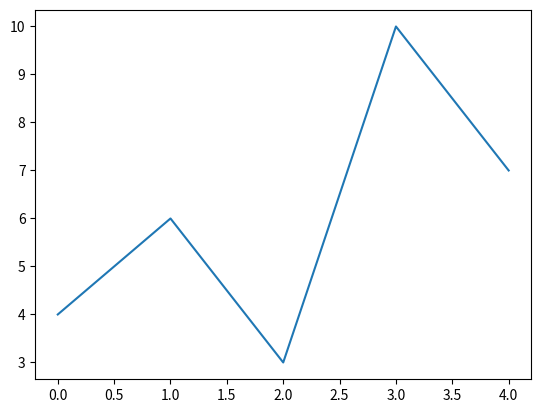
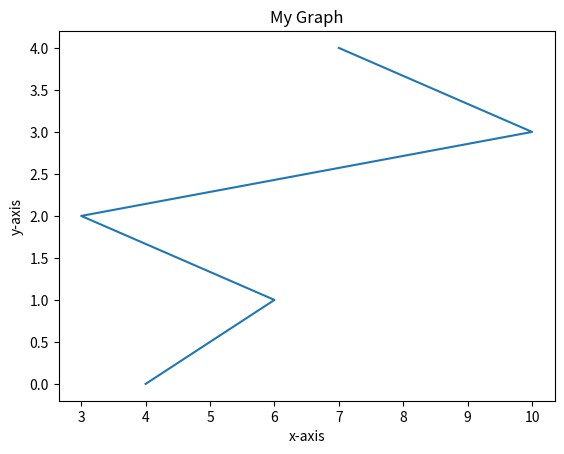
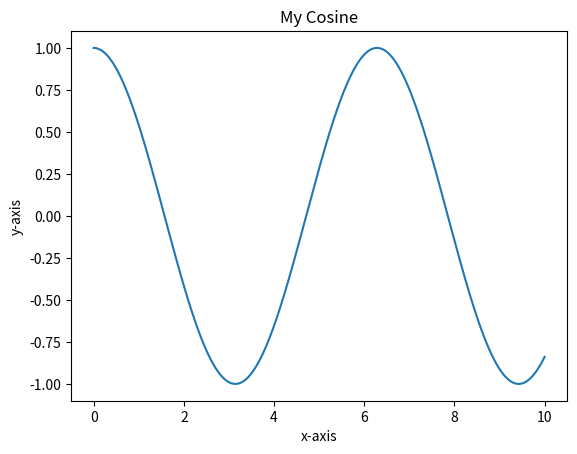
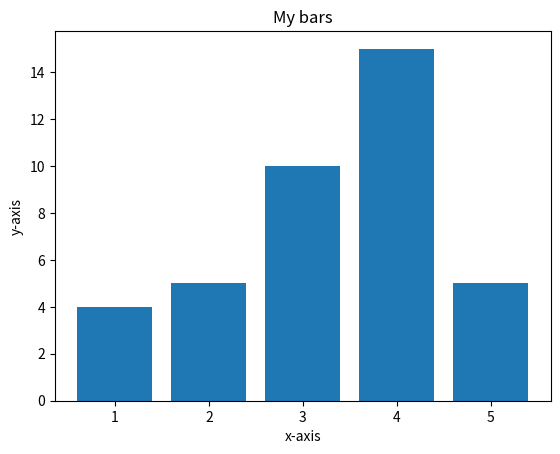
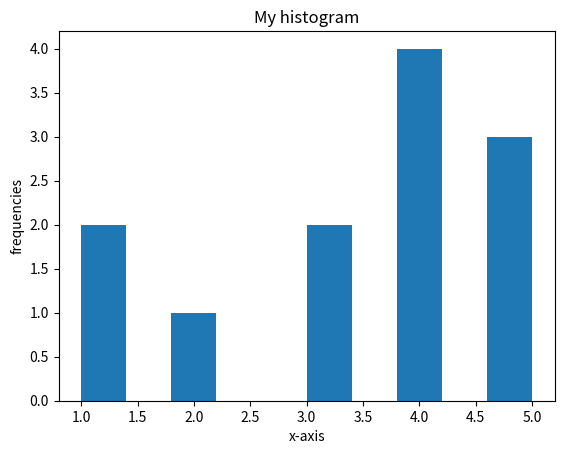
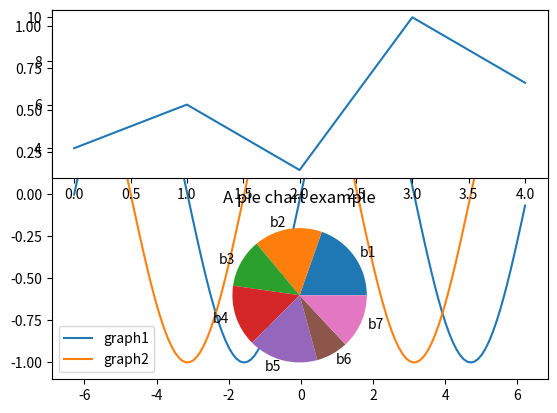

Write the Python code that produced these figures, in order.
####################################
# author: Gonzalo Salazar
# purpose: lecture notes
# course: Computer Science 1 at Boston College
# other: N/A
####################################

# MODULES OR LIBRARIES
import random

# Interger division
7//3

# Print many values
x = 1
y = 6
v = 4
print(x, y, v)

phr1 = 'love you'
phr2 = 'I'
print(phr1, phr2)
print(phr1, phr2, end = " ")

# Assigning two variables
c, b = 2, 3
c
b
c, b

# Random library
random.randint(1, 6)

# FUNCTIONS
# Parenthesis are mandatory
def function_name():
    print('Hey!')
    return print('Python will finish the function here, anything after will not be ran')
    print('NOOOO!')

# when None appears it means that we forgot to use return in a function

def even_odd(number):
    if number%2==0:
        return 'Even'
    else:
        return 'Odd'

# SLEEP
from time import sleep  # any library should be loaded at the beginning of the script

sleep(1)  # it suspends the execution of the script for the specified # of seconds (e.g., 1)

h = 2
m = 1
s = 30

print("%1d% 02d:%02d" % (h,m,s))
print("%1d:%02d:%02d" % (h,m,s))
print("%3d:%02d:%02d" % (h,m,s))
print("%02d:%02d:%02d" % (h,m,s))

# % recognizes that we want to change the format of the variable
# %s - String (or any object with a string representation, like numbers)
# %d - Integers
# %f - Floating point numbers
# %.<number of digits>f - Floating point numbers with a fixed amount of digits to the right of the dot.
# %x/%X - Integers in hex representation (lowercase/uppercase)

# WHILE
# when using "continue", it jumps to the next iteration of the while, no matter what follows after the "continue"
# it skips the next lines and star from the beginning of the next iteration

# LISTS
# Shallow copy: is a pointer or a reference, so if I change the value of the reference
# it will change where it is used

my_list = [2,3,4,5,6,7]
print(my_list)

l2 = my_list  #shallow copy
print(l2)

l2[0] == "anna"
print(my_list, l2)

# Deep copy: creates a new space in memory for a list already existing, so it will
# not have a shallow copy's problem

    # one way
my_list_copy = [] #creates a new space in memory
for item in my_list:
    my_list_copy.append(item)

print(my_list, my_list_copy)
my_list_copy[2] = "gonzalo"
print(my_list, my_list_copy)

    # another way
l3 = my_list.copy()
l3[1] = 'the best'
print(l3, my_list)

# STRINGS
# split(","), separates by the comma
# split(), separates by space
# string.strip(), gets rid of the specified character at the beginning or at the end.
#   It only work on strings, it does not work if it is applied to a list.
#   In that case a for should be used to go through each word.
# string.replace(old,new), returns a copy of the original string with all the
#   letters in lower case, it does not modify the original string
# find(x), delivers the value of the index that the substring occupies equal to
#   x within the string
# find(x,start), gives the value of the index that occupies the substring equal
#   to x within the string, looking from the start position onwards

# deep copy - due to slicing/sub list
my_list = [111,222,333,444,555]
my_list_copy = my_list[:]  #slicing  #only works for a list with single elements
                           #inside. For list of lists it will be a shallow copy.
                           #In that case, we should use deepcopy from copy module

my_list_copy.remove(111)

print('after remove')
print(my_list)
print(my_list_copy)

# shallow copy - due to slicing/sub list
my_list = [111,222,333,444,555]
my_list_copy = my_list  # passing by reference

my_list_copy.remove(111)

print('after remove')
print(my_list)
print(my_list_copy)

# slicing
my_list = [111,222,333,444,555]
#           0   1   2   3   4
#          -5  -4  -3  -2  -1

# example where to start we should count from the right and to end, we should
# start from the left
my_list[-2:4]
my_list[0:1]  # last item is never included

# GENERATORS
#range(j): generates a list with values from 0 to j-1
#range(i,j): generates a list with values from i to j-1
#range(i,j,k): generates a list with values from i to j-1, and k is the step

# There is a problem with range(j): it has to generate a list with j values, for
# example if we are using it with a for, since Python has to know where are we as
# well as how many elements rest to cycle through. If the list is huge, this
# will be costly in terms of memory. Instead there is a solution provided by
# the xrange() function, which allows us to create the elements at the time they
# are used and thus saves memory.

# NUMPY (basically MATLAB in Python)
from numpy import *

## ARRAYS
# meant to manipulate vectors of data (numbers)
my_list = [323.42,643.43,656.4,47.546]
my_array = array(my_list)
print(my_list)
print(my_array)
print(3 * my_array + my_array ** 2)
my_array[3]

y = list(range(1,10))
y2 = arange(1,10)
print(y2)
a = zeros(4)
b = ones(10)
print(a, b)
linspace(1,10,10)

## SUBARRAYS (array slicing)
# We also have the issue of shallow copies here. To solve that we use copy()
a = matrix([[1,2,3],[4,5,6],[7,8,9]])
d = copy(a[2:,2:]) # deep copy
print("d: ", d)

c = copy(a[2:,2:])
c[-1] = 999
print("c: ", c)
print("a: ", a)

## MATRICES
a = zeros((4,3))
print("a: ", a)
my_matrix =  matrix([[1,2,3],[4,5,6],[7,8,9]])
print(my_matrix*2)
print(my_matrix+2)
size(my_matrix)  # number of values inside the matrix m times n
my_matrix.shape  # size of the matrix (m x n)
my_matrix.shape[0] # number of rows
my_matrix.shape[1] # number of columns
identity = eye(4)
print(identity)
my_diag = diag([1,2,3,4,5])
print(my_diag)
my_bool_mat = matrix([[True,True,False],[False, True, True]])
print(my_bool_mat)

## SYSTEM OF EQUATIONS
# e.g., solving the following system is easy (Ax=b)
# x -2y = -2
# 3x-2y =  2

print('x = ')
A = matrix([[1,-2],[3,-2]])
b = matrix([[-2],[2]])
x = linalg.solve(A,b)
print(x)

#transposing a matrix
print("x : ", x)
print("x transposed: ",x.T)

# MATPLOTLIB (2D graph library)
import matplotlib.pyplot as plt
import numpy as np

## Step 1 - Creating a figure
plt.figure()

## Step 2 - Loading data and creating the plot
x = np.array([4,6,3,10,7])
plt.plot(x)

## Step 2 - Showing the graph (make sure I run all the steps at the same time)
plt.show()

# another figure
y = np.array(np.arange(len(x)))
plt.figure()
plt.plot(x,y)
plt.title('My Graph')
plt.xlabel('x-axis')
plt.ylabel('y-axis')
plt.show()

# another figure (smooth cosine)
x = np.linspace(0,10,1000)
y = np.cos(x)
plt.figure()
plt.plot(x,y)
plt.title('My Cosine')
plt.xlabel('x-axis')
plt.ylabel('y-axis')
plt.show()

# plt.clf() clear the windo
# plt.subplots()  graphs inside a graph
# plt.axis()
# plt.ylim() sets limits to y-axis

## bar graphs
plt.figure()
x = [1,2,3,4,5]
y = [4,5,10,15,5]
plt.bar(x,y)
plt.title('My bars')
plt.xlabel('x-axis')
plt.ylabel('y-axis')
plt.show()

## histograms
plt.figure()
x = [1,2,3,4,5,5,4,5,4,3,1,4]
plt.hist(x)
plt.title('My histogram')
plt.xlabel('x-axis')
plt.ylabel('frequencies')
plt.show()

## two lines in the same graph
plt.figure()
x = np.arange(-2*np.pi,2*np.pi,0.1)
plt.plot(x,np.sin(x),label = 'graph1')
plt.plot(x,np.cos(x),label = 'graph2')

plt.legend()
plt.show()

## subfigures
nrows = 2
ncols = 1
plt.subplot(nrows,ncols,1)  # 1 is the index
plt.plot((np.array([4,6,3,10,7])))
plt.subplot(nrows,ncols,2)  # 2 is the index
plt.plot((np.random.uniform(10,15,20)))
plt.show()

## pie chart
a = np.random.uniform(1,10,7)
L = ['b1','b2','b3','b4','b5','b6','b7']
plt.pie(a, labels = L)
plt.title('A pie chart example')
plt.show()
